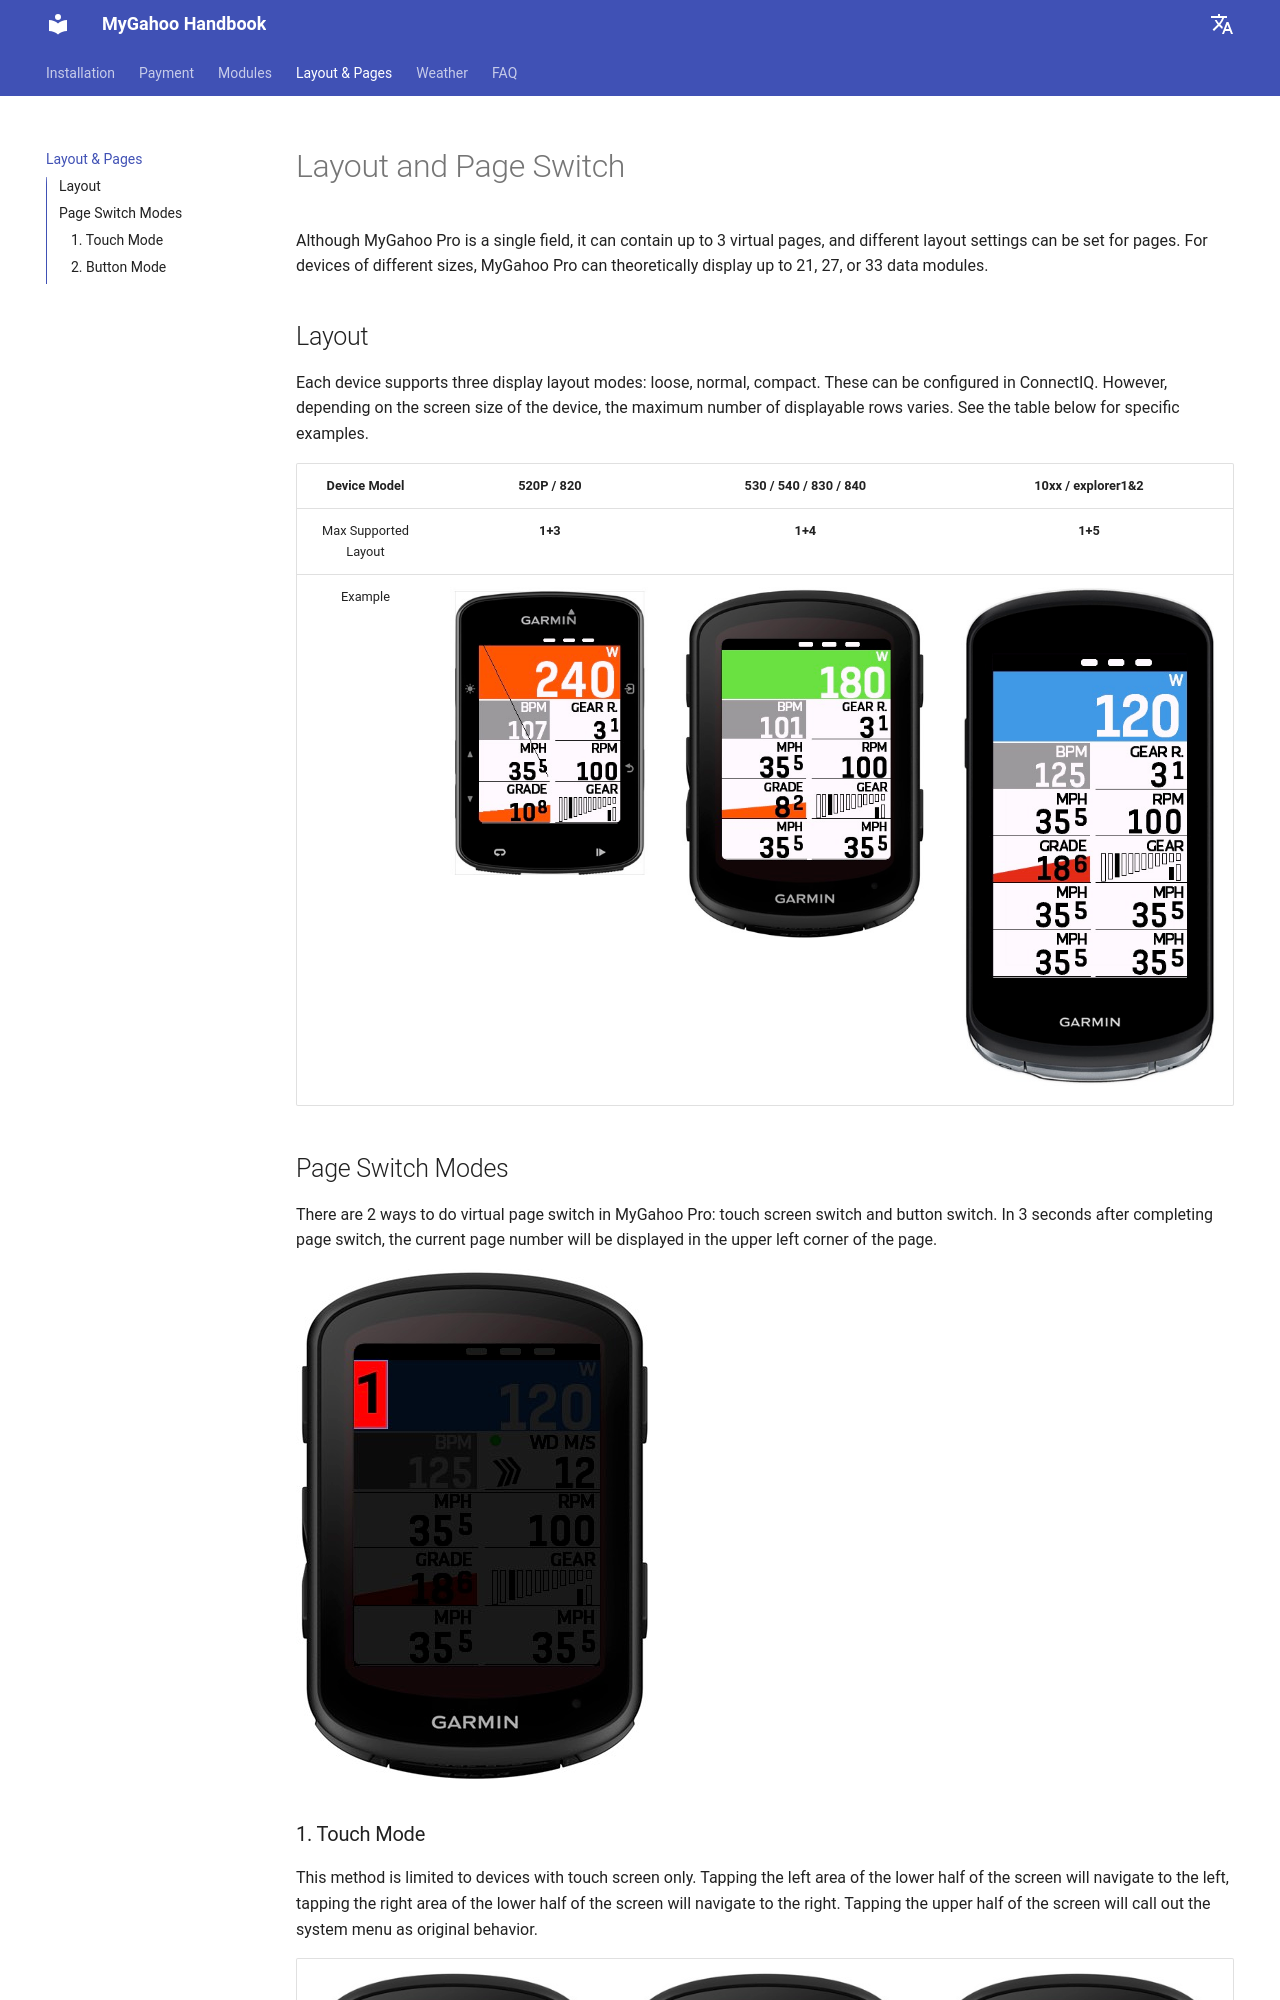

repository: MyGahoo/documents · page: page/index.html · generator: mkdocs

# Layout and Page Switch
Although MyGahoo Pro is a single field, it can contain up to 3 virtual pages, and different layout settings can be set for pages. For devices of different sizes, MyGahoo Pro can theoretically display up to 21, 27, or 33 data modules.

## Layout
Each device supports three display layout modes: loose, normal, compact. These can be configured in ConnectIQ. However, depending on the screen size of the device, the maximum number of displayable rows varies. See the table below for specific examples.

| Device Model     | 520P / 820               | 530 / 540 / 830 / 840         | 10xx / explorer1&2           |
|:-----------------:|:------------------------:|:-----------------------------:|:----------------------------:|
| Max Supported Layout | **1+3**                  | **1+4**                        | **1+5**                       |
| Example           | ![520](images/520p_max.jpg) | ![540](images/540_max.jpg)   | ![1040](images/1040_max.jpg) |


## Page Switch Modes
There are 2 ways to do virtual page switch in MyGahoo Pro: touch screen switch and button switch. In 3 seconds after completing page switch, the current page number will be displayed in the upper left corner of the page.

![page number](images/page_num.jpg)
